Image classification data set "Augmented Dataset" (Vipransh-Agarwal/Parkinsons-Detector on GitHub). Class labels (2): healthy, parkinson.

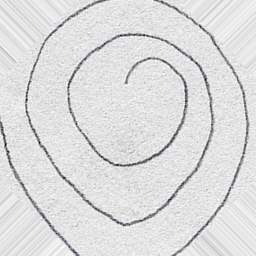
Label: healthy

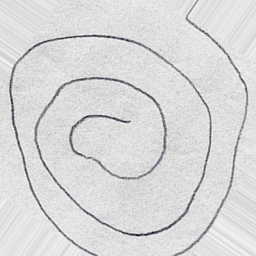
Label: healthy

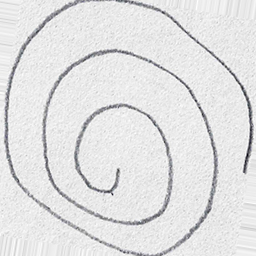
Label: healthy

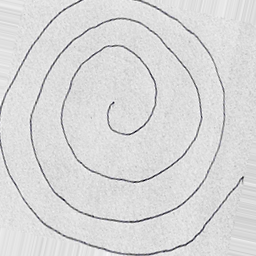
Label: parkinson

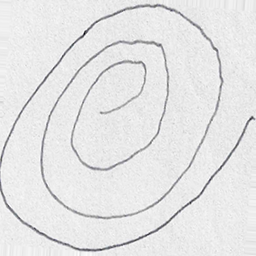
Label: parkinson

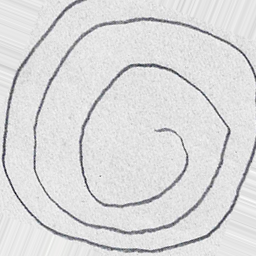
Label: parkinson
